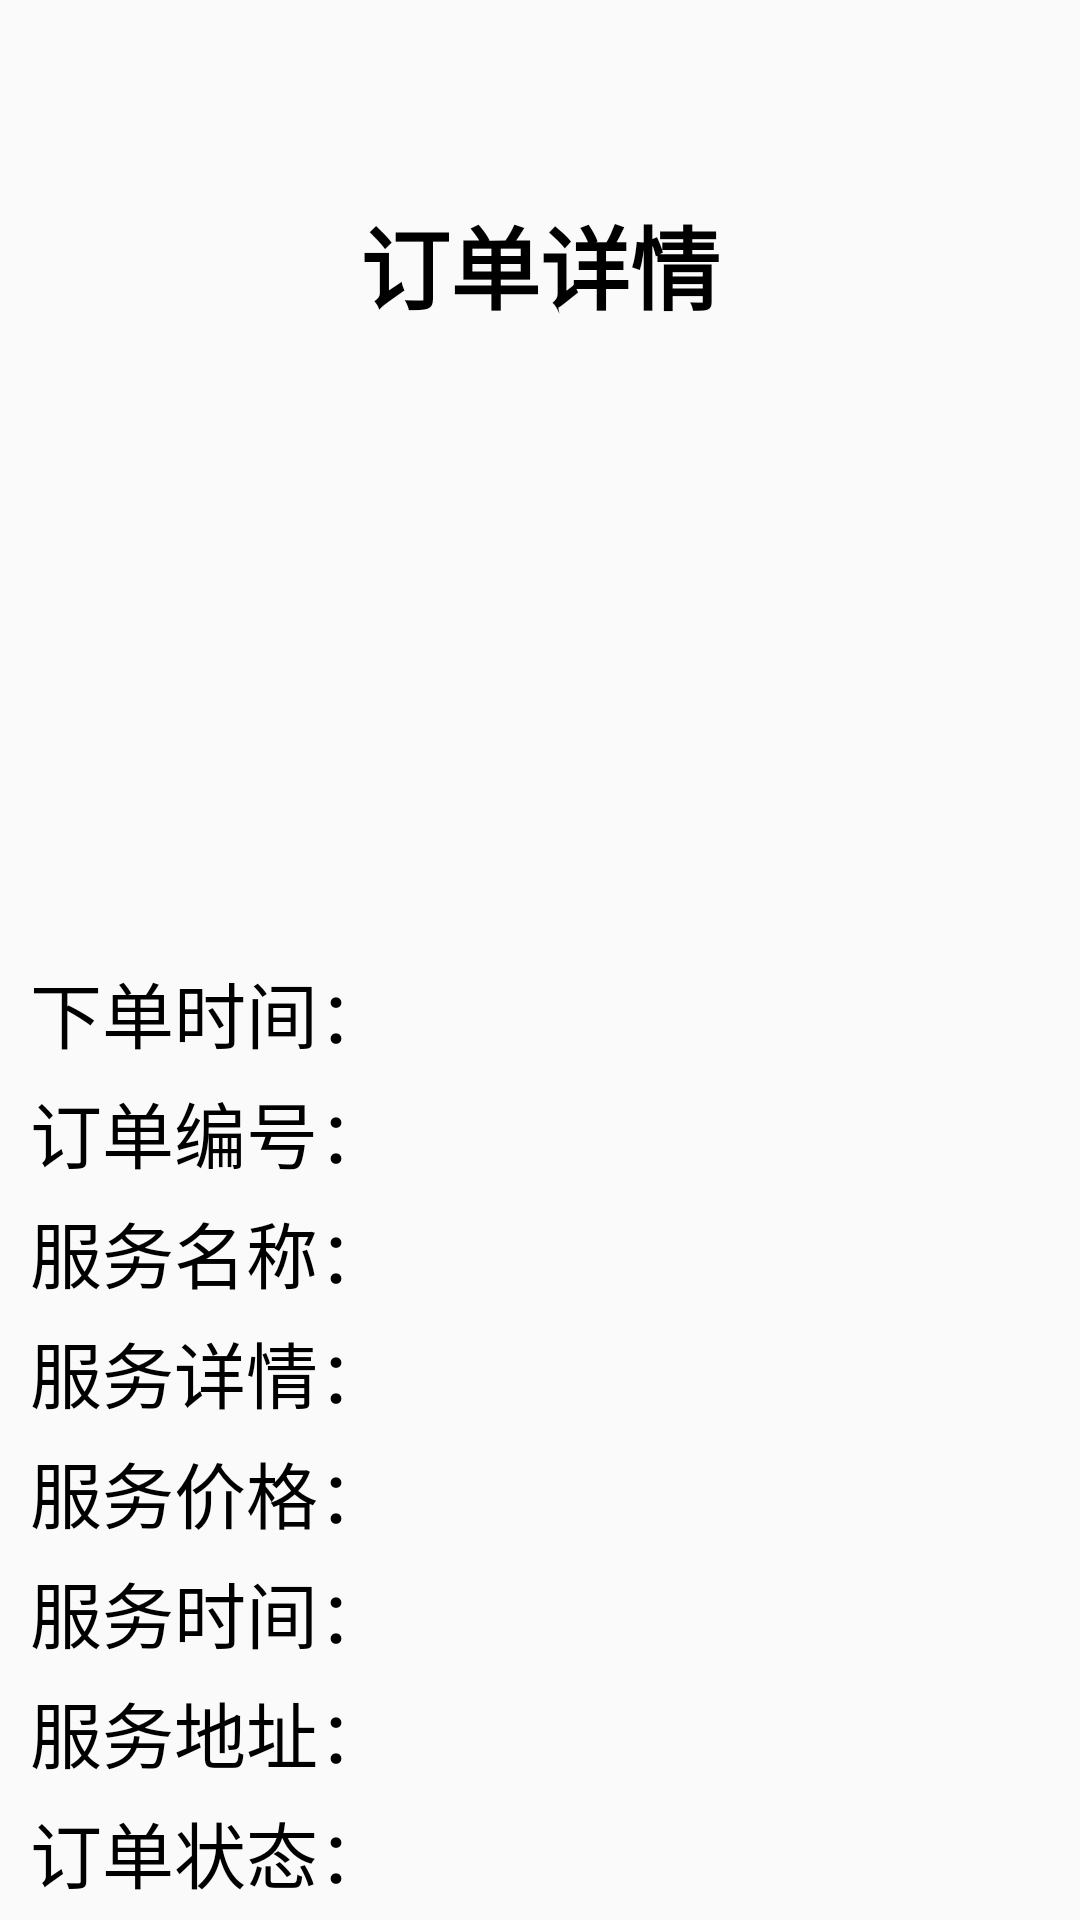

Reconstruct the res/layout file that produces this screen, plus the resources it refers to.
<!-- AndroidManifest.xml: application theme Theme.AppCompat.Light.NoActionBar -->
<!-- res/layout/activity_order_detail.xml -->
<?xml version="1.0" encoding="utf-8"?>
<LinearLayout xmlns:android="http://schemas.android.com/apk/res/android"
    xmlns:tools="http://schemas.android.com/tools"
    android:layout_width="match_parent"
    android:layout_height="match_parent"
    android:orientation="vertical"
    tools:context=".activities.OrderDetailActivity">

    <androidx.appcompat.widget.Toolbar
        android:id="@+id/tb_register_back"
        android:layout_width="match_parent"
        android:layout_height="wrap_content"
        android:gravity="center_vertical"
        android:minHeight="?attr/actionBarSize"
        android:theme="@style/ThemeOverlay.AppCompat.ActionBar" />

    <LinearLayout
        android:layout_width="match_parent"
        android:layout_height="match_parent"
        android:layout_margin="10dp"
        android:orientation="vertical">

        <TextView
            android:layout_width="match_parent"
            android:layout_height="wrap_content"
            android:text="订单详情"
            android:textColor="#000000"
            android:textSize="30sp"
            android:gravity="center"
            android:layout_marginBottom="10dp"
            android:textStyle="bold" />

        <ImageView
            android:id="@+id/iv_order_image"
            android:layout_width="300dp"
            android:layout_height="200dp"
            android:layout_gravity="center" />

        <LinearLayout
            android:layout_width="match_parent"
            android:layout_height="wrap_content"
            android:layout_marginBottom="5dp"
            android:orientation="horizontal">

            <TextView
                android:layout_width="wrap_content"
                android:layout_height="wrap_content"
                android:text="下单时间："
                android:textColor="#000000"
                android:textSize="24sp" />

            <TextView
                android:id="@+id/tv_order_time"
                android:layout_width="0dp"
                android:layout_height="match_parent"
                android:textSize="17sp"
                android:textColor="#000000"
                android:gravity="center_vertical"
                android:layout_weight="1" />
        </LinearLayout>

        <LinearLayout
            android:layout_width="match_parent"
            android:layout_height="wrap_content"
            android:layout_marginBottom="5dp"
            android:orientation="horizontal">

            <TextView
                android:layout_width="wrap_content"
                android:layout_height="wrap_content"
                android:text="订单编号："
                android:textColor="#000000"
                android:textSize="24sp" />

            <TextView
                android:id="@+id/tv_order_number"
                android:layout_width="0dp"
                android:layout_height="match_parent"
                android:textSize="17sp"
                android:textColor="#000000"
                android:gravity="center_vertical"
                android:layout_weight="1" />
        </LinearLayout>

        <LinearLayout
            android:layout_width="match_parent"
            android:layout_height="wrap_content"
            android:layout_marginBottom="5dp"
            android:orientation="horizontal">

            <TextView
                android:layout_width="wrap_content"
                android:layout_height="wrap_content"
                android:text="服务名称："
                android:textColor="#000000"
                android:textSize="24sp" />

            <TextView
                android:id="@+id/tv_order_name"
                android:layout_width="0dp"
                android:layout_height="wrap_content"
                android:textSize="17sp"
                android:textColor="#000000"
                android:gravity="center_vertical"
                android:layout_weight="1" />
        </LinearLayout>

        <LinearLayout
            android:layout_width="match_parent"
            android:layout_height="wrap_content"
            android:layout_marginBottom="5dp"
            android:orientation="horizontal">

            <TextView
                android:layout_width="wrap_content"
                android:layout_height="wrap_content"
                android:text="服务详情："
                android:textColor="#000000"
                android:textSize="24sp" />

            <TextView
                android:id="@+id/tv_order_content"
                android:layout_width="0dp"
                android:layout_height="wrap_content"
                android:textSize="17sp"
                android:textColor="#000000"
                android:gravity="center_vertical"
                android:layout_weight="1" />
        </LinearLayout>

        <LinearLayout
            android:layout_width="match_parent"
            android:layout_height="wrap_content"
            android:layout_marginBottom="5dp"
            android:orientation="horizontal">

            <TextView
                android:layout_width="wrap_content"
                android:layout_height="wrap_content"
                android:text="服务价格："
                android:textColor="#000000"
                android:textSize="24sp" />

            <TextView
                android:id="@+id/tv_order_price"
                android:layout_width="0dp"
                android:layout_height="match_parent"
                android:textSize="17sp"
                android:textColor="#000000"
                android:gravity="center_vertical"
                android:layout_weight="1" />
        </LinearLayout>

        <LinearLayout
            android:layout_width="match_parent"
            android:layout_height="wrap_content"
            android:layout_marginBottom="5dp"
            android:orientation="horizontal">

            <TextView
                android:layout_width="wrap_content"
                android:layout_height="wrap_content"
                android:text="服务时间："
                android:textColor="#000000"
                android:textSize="24sp" />

            <TextView
                android:id="@+id/tv_server_time"
                android:layout_width="0dp"
                android:layout_height="match_parent"
                android:textSize="17sp"
                android:textColor="#000000"
                android:gravity="center_vertical"
                android:layout_weight="1" />
        </LinearLayout>

        <LinearLayout
            android:layout_width="match_parent"
            android:layout_height="wrap_content"
            android:layout_marginBottom="5dp"
            android:orientation="horizontal">

            <TextView
                android:layout_width="wrap_content"
                android:layout_height="wrap_content"
                android:text="服务地址："
                android:textColor="#000000"
                android:textSize="24sp" />

            <TextView
                android:id="@+id/tv_service_address"
                android:layout_width="0dp"
                android:layout_height="wrap_content"
                android:textSize="17sp"
                android:textColor="#000000"
                android:gravity="center_vertical"
                android:layout_weight="1" />
        </LinearLayout>

        <LinearLayout
            android:layout_width="match_parent"
            android:layout_height="wrap_content"
            android:orientation="horizontal">

            <TextView
                android:layout_width="wrap_content"
                android:layout_height="wrap_content"
                android:text="订单状态："
                android:textColor="#000000"
                android:textSize="24sp" />

            <TextView
                android:id="@+id/tv_order_status"
                android:layout_width="0dp"
                android:layout_height="match_parent"
                android:textSize="17sp"
                android:textColor="#000000"
                android:gravity="center_vertical"
                android:layout_weight="1" />
        </LinearLayout>

        <Button
            android:id="@+id/btn_finish_order"
            android:layout_width="match_parent"
            android:layout_height="wrap_content"
            android:text="完成订单"
            android:textColor="#000000"
            android:background="@drawable/buttonstyle"
            android:layout_marginTop="20dp"/>

        <Button
            android:id="@+id/btn_cancel_order"
            android:layout_width="match_parent"
            android:layout_height="wrap_content"
            android:text="取消订单"
            android:textColor="#000000"
            android:background="@drawable/buttonstyle"
            android:layout_marginTop="20dp"/>

        <Button
            android:id="@+id/btn_comment_order"
            android:layout_width="match_parent"
            android:layout_height="wrap_content"
            android:text="评价服务"
            android:textColor="#000000"
            android:background="@drawable/buttonstyle"
            android:layout_marginTop="20dp"/>

    </LinearLayout>

</LinearLayout>
<!-- resources referenced by this layout -->
<resources>

</resources>
